3-way image classification set "Dataset" from GitHub (nyza-cabillo/Thesis); label vocabulary: black pod rot, healthy, pod borer.

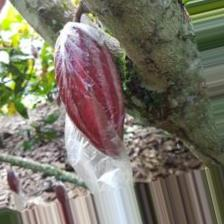
Label: healthy

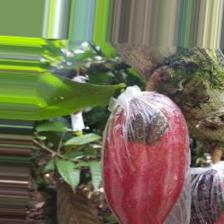
Label: black pod rot

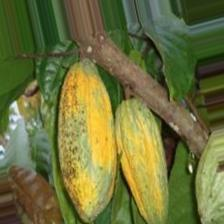
Label: pod borer

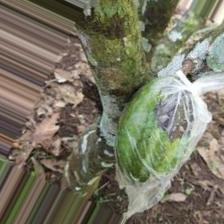
Label: black pod rot

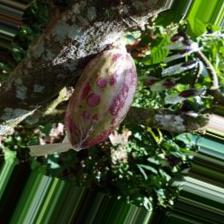
Label: healthy

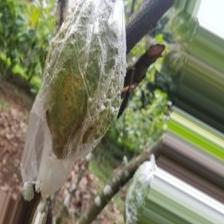
Label: pod borer
